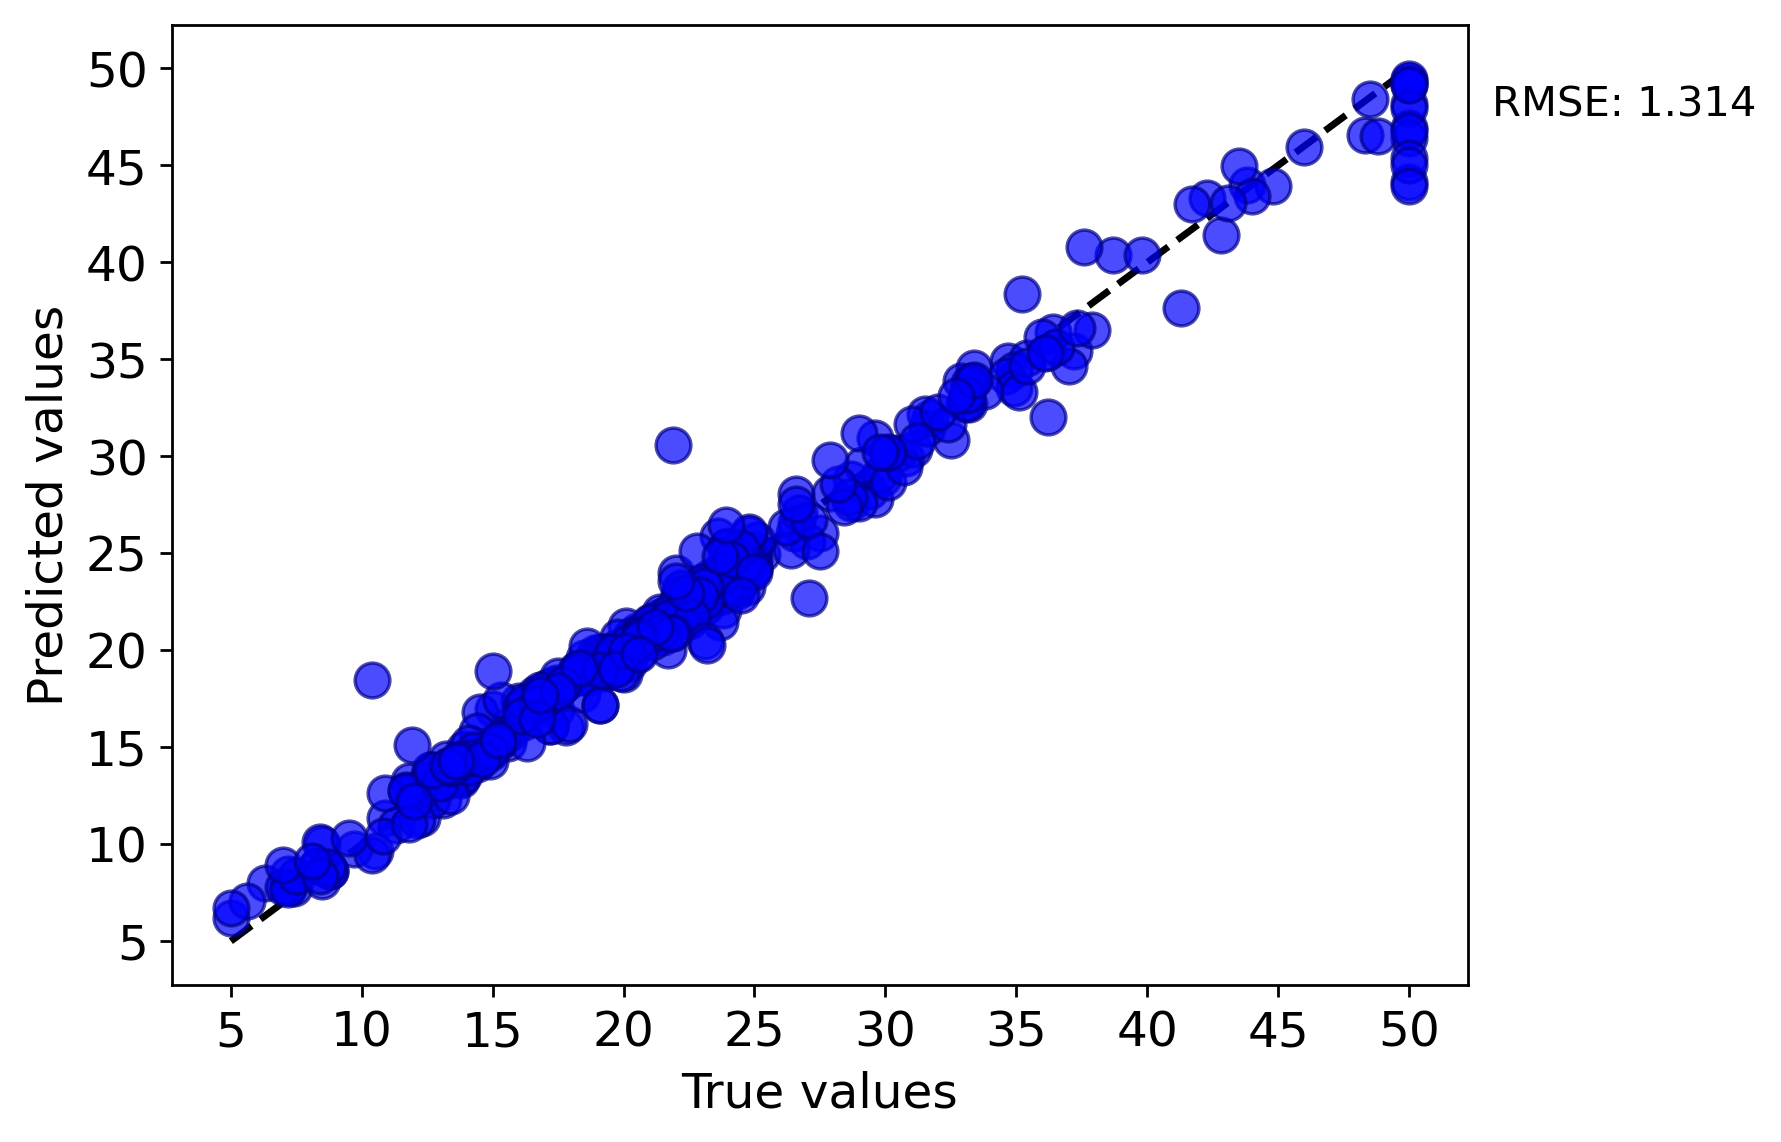

Data behind this chart, as committed beside it:
y true, y pred
24.0, 25.36
21.6, 21.8
34.7, 34.92
33.4, 34.55
36.2, 35.39
28.7, 27.59
22.9, 22.28
27.1, 22.7
18.9, 19.07
15.0, 16.97
18.9, 19.86
21.7, 21.35
20.4, 20.15
18.2, 18.98
19.9, 19.98
23.1, 22.31
20.2, 19.32
18.2, 18.79
19.6, 19.44
14.5, 14.6
15.6, 16.07
13.9, 14.89
14.8, 14.97
21.0, 21.43
12.7, 13.81
14.5, 16.84
13.2, 14.42
13.5, 13.93
18.9, 19.52
20.0, 20.19
21.0, 20.89
24.7, 23.26
30.8, 29.93
26.6, 28.04
25.3, 24.96
24.7, 24.57
21.2, 21.56
20.0, 20.06
16.6, 17.74
14.4, 15.83
19.4, 19.14
19.7, 20.11
20.5, 21
23.4, 22.63
35.4, 35.09
23.3, 23.25
19.6, 19.91
18.7, 18.93
16.0, 17.39
22.2, 22.82
25.0, 25.14
33.0, 32.69
19.4, 19.73
22.0, 21.51
17.4, 18.29
24.2, 23.81
21.7, 21.5
22.8, 22.94
23.4, 23.68
24.1, 23.84
... 345 more rows
